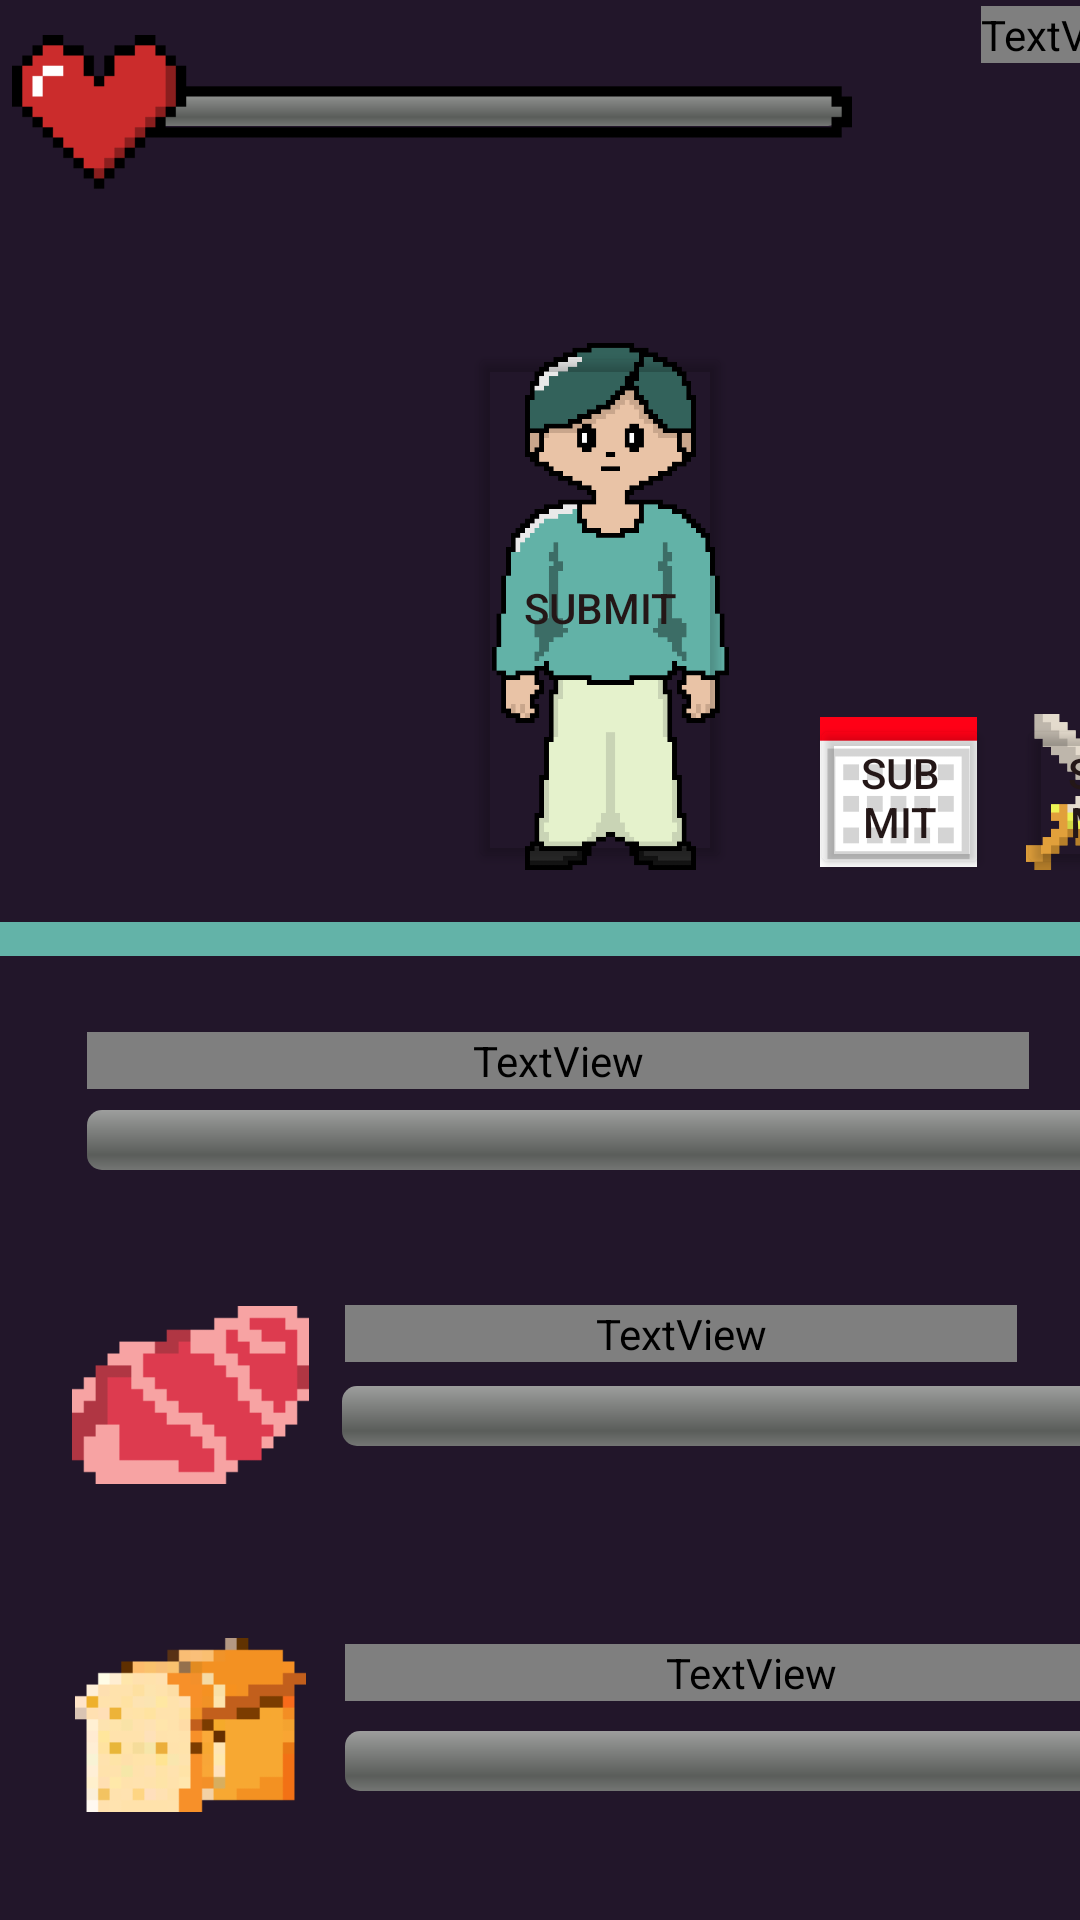

Write the Android layout XML for this screen, with the resource values it uses.
<!-- AndroidManifest.xml: application theme Theme.Calmate -->
<!-- res/layout/activity_main_page.xml -->
<?xml version="1.0" encoding="utf-8"?>
<AbsoluteLayout xmlns:android="http://schemas.android.com/apk/res/android"
    xmlns:app="http://schemas.android.com/apk/res-auto"
    xmlns:tools="http://schemas.android.com/tools"
    android:id="@+id/main"
    android:layout_width="match_parent"
    android:layout_height="match_parent"
    android:background="#22162A"
    tools:context=".MainPage">

    <ImageView
        android:id="@+id/backgroundjungle"
        android:layout_width="470dp"
        android:layout_height="315dp"
        android:layout_x="-18dp"
        android:layout_y="-3dp"
        app:srcCompat="@drawable/jungle" />

    <Button
        android:id="@+id/goToExerciseButton"
        android:layout_width="60dp"
        android:layout_height="55dp"
        android:layout_x="339dp"
        android:layout_y="238dp"
        android:backgroundTint="#00FFFFFF"
        android:text="Submit"
        android:textColor="#241717" />

    <Button
        android:id="@+id/historyButton"
        android:layout_width="60dp"
        android:layout_height="55dp"
        android:layout_x="270dp"
        android:layout_y="238dp"
        android:backgroundTint="#00FFFFFF"
        android:text="Submit"
        android:textColor="#241717" />

    <Button
        android:id="@+id/submitButton4"
        android:layout_width="wrap_content"
        android:layout_height="177dp"
        android:layout_x="156dp"
        android:layout_y="114dp"
        android:backgroundTint="#00FFFFFF"
        android:text="Submit"
        android:textColor="#241717" />

    <ImageView
        android:id="@+id/imageView19"
        android:layout_width="130dp"
        android:layout_height="56dp"
        android:layout_x="280dp"
        android:layout_y="774dp"
        app:srcCompat="@drawable/yellow_small_button" />

    <Button
        android:id="@+id/submitButton"
        android:layout_width="wrap_content"
        android:layout_height="wrap_content"
        android:layout_x="296dp"
        android:layout_y="778dp"
        android:backgroundTint="#00FFFFFF"
        android:fontFamily="@font/font_8_bit"
        android:text="Submit"
        android:textColor="#241717" />

    <ImageView
        android:id="@+id/imageView16"
        android:layout_width="270dp"
        android:layout_height="73dp"
        android:layout_x="5dp"
        android:layout_y="766dp"
        app:srcCompat="@drawable/name" />

    <EditText
        android:id="@+id/foodInput"
        android:layout_width="262dp"
        android:layout_height="wrap_content"
        android:layout_x="7dp"
        android:layout_y="774dp"
        android:backgroundTint="#00FFFFFF"
        android:ems="10"
        android:hint=" _ _ _ _ _ _ _ _ _ _ _ _ _ _ _ _ _ _ _ _ _"
        android:inputType="text"
        android:textColorHint="#000000"
        android:textColorLink="#E4E4E4"
        android:textSize="24sp" />

    <ImageView
        android:id="@+id/fullplayer"
        android:layout_width="411dp"
        android:layout_height="182dp"
        android:layout_x="-2dp"
        android:layout_y="108dp"
        app:srcCompat="@drawable/full_player_gif" />

    <ImageView
        android:id="@+id/imageView15"
        android:layout_width="411dp"
        android:layout_height="46dp"
        android:layout_x="0dp"
        android:layout_y="290dp"
        app:srcCompat="@drawable/line" />

    <ImageView
        android:id="@+id/imageView17"
        android:layout_width="53dp"
        android:layout_height="50dp"
        android:layout_x="273dp"
        android:layout_y="239dp"
        app:srcCompat="@drawable/calendar" />

    <ImageView
        android:id="@+id/backgroundjungle"
        android:layout_width="53dp"
        android:layout_height="50dp"
        android:layout_x="273dp"
        android:layout_y="239dp"
        app:srcCompat="@drawable/calendar" />

    <ImageView
        android:id="@+id/imageView18"
        android:layout_width="59dp"
        android:layout_height="52dp"
        android:layout_x="340dp"
        android:layout_y="238dp"
        app:srcCompat="@drawable/swords" />

    

    

    

    <ImageView
        android:id="@+id/imageView11"
        android:layout_width="59dp"
        android:layout_height="52dp"
        android:layout_x="340dp"
        android:layout_y="238dp"
        app:srcCompat="@drawable/swords" />

    <ProgressBar
        android:id="@+id/proteinProgressBar"
        style="@android:style/Widget.ProgressBar.Horizontal"
        android:layout_width="255dp"
        android:layout_height="wrap_content"
        android:layout_margin="16dp"
        android:layout_x="114dp"
        android:layout_y="462dp"
        android:max="100"
        android:progress="0"
        android:progressTint="#FF5722"
        app:layout_constraintTop_toBottomOf="@id/submitButton" />

    <ImageView
        android:id="@+id/imageView4"
        android:layout_width="90dp"
        android:layout_height="85dp"
        android:layout_x="17dp"
        android:layout_y="642dp"
        app:srcCompat="@drawable/butter" />

    <ProgressBar
        android:id="@+id/fatProgressBar"
        style="@android:style/Widget.ProgressBar.Horizontal"
        android:layout_width="255dp"
        android:layout_height="wrap_content"
        android:layout_margin="16dp"
        android:layout_x="115dp"
        android:layout_y="682dp"
        android:max="100"
        android:progress="0"
        android:progressTint="#FFEB3B"
        app:layout_constraintTop_toBottomOf="@id/carbsStatus" />

    <TextView
        android:id="@+id/fatStatus"
        android:layout_width="222dp"
        android:layout_height="wrap_content"
        android:layout_margin="16dp"
        android:layout_x="116dp"
        android:layout_y="653dp"
        android:fontFamily="@font/font_8_bit"
        android:text="Fat: 0 / 0 g."
        android:textColor="#FAEDED"
        app:layout_constraintStart_toStartOf="parent"
        app:layout_constraintTop_toBottomOf="@id/fatProgressBar" />

    <ImageView
        android:id="@+id/imageView2"
        android:layout_width="77dp"
        android:layout_height="86dp"
        android:layout_x="25dp"
        android:layout_y="532dp"
        app:srcCompat="@drawable/bread" />

    <ProgressBar
        android:id="@+id/carbsProgressBar"
        style="@android:style/Widget.ProgressBar.Horizontal"
        android:layout_width="255dp"
        android:layout_height="wrap_content"
        android:layout_margin="16dp"
        android:layout_x="115dp"
        android:layout_y="577dp"
        android:max="100"
        android:progress="0"
        android:progressTint="#FF9800"
        app:layout_constraintTop_toBottomOf="@id/proteinStatus" />

    <TextView
        android:id="@+id/carbsStatus"
        android:layout_width="271dp"
        android:layout_height="wrap_content"
        android:layout_margin="16dp"
        android:layout_x="115dp"
        android:layout_y="548dp"
        android:fontFamily="@font/font_8_bit"
        android:text="Carbohydrates: 0 / 0 g."
        android:textColor="#FBEBEB"
        app:layout_constraintStart_toStartOf="parent"
        app:layout_constraintTop_toBottomOf="@id/carbsProgressBar" />

    <ImageView
        android:id="@+id/imageView13"
        android:layout_width="79dp"
        android:layout_height="90dp"
        android:layout_x="24dp"
        android:layout_y="420dp"
        app:srcCompat="@drawable/pork" />

    <TextView
        android:id="@+id/proteinStatus"
        android:layout_width="224dp"
        android:layout_height="wrap_content"
        android:layout_margin="16dp"
        android:layout_x="115dp"
        android:layout_y="435dp"
        android:fontFamily="@font/font_8_bit"
        android:text="Protein: 0 / 0 g."
        android:textColor="#FAF0F0"
        app:layout_constraintStart_toStartOf="parent" />

    <ProgressBar
        android:id="@+id/caloriesProgressBar"
        style="@android:style/Widget.ProgressBar.Horizontal"
        android:layout_width="342dp"
        android:layout_height="wrap_content"
        android:layout_marginTop="16dp"
        android:layout_x="29dp"
        android:layout_y="370dp"
        android:max="100"
        android:progress="0"
        android:progressTint="#8BC34A" />

    <TextView
        android:id="@+id/caloriesStatus"
        android:layout_width="314dp"
        android:layout_height="wrap_content"
        android:layout_x="29dp"
        android:layout_y="344dp"
        android:fontFamily="@font/font_8_bit"
        android:text="Calories: 0 / 0 kcal"
        android:textColor="#FAF0F0"
        android:textSize="14sp" />

    
    />

    

    

    <TextView
        android:id="@+id/timeDisplay"
        android:layout_width="wrap_content"
        android:layout_height="wrap_content"
        android:layout_x="327dp"
        android:layout_y="2dp"
        android:fontFamily="@font/font_8_bit"
        android:text="Time: 15:30"
        android:textColor="#101010" />

    <Button
        android:id="@+id/resetButton"
        style="@style/Widget.AppCompat.Button.Borderless.Colored"
        android:layout_width="wrap_content"
        android:layout_height="21dp"
        android:layout_marginTop="16dp"
        android:layout_x="319dp"
        android:layout_y="1dp" />

    <ProgressBar
        android:id="@+id/achievementProgressBar"
        style="@android:style/Widget.ProgressBar.Horizontal"
        android:layout_width="231dp"
        android:layout_height="12dp"
        android:layout_marginTop="16dp"
        android:layout_x="50dp"
        android:layout_y="30dp"
        android:max="10"
        android:progress="0" />

    <ImageView
        android:id="@+id/imageView12"
        android:layout_width="280dp"
        android:layout_height="72dp"
        android:layout_x="4dp"
        android:layout_y="3dp"
        app:srcCompat="@drawable/hp_bar_empty" />

</AbsoluteLayout>
<!-- resources referenced by this layout -->
<resources>
  <!-- drawable bread: png bitmap (drawable, 1353 bytes) -->
  <!-- drawable butter: png bitmap (drawable, 1556 bytes) -->
  <!-- drawable calendar: png bitmap (drawable, 570 bytes) -->
  <!-- drawable full_player_gif: gif bitmap (drawable, 138949 bytes) -->
  <!-- drawable hp_bar_empty: png bitmap (drawable, 934 bytes) -->
  <!-- drawable line: png bitmap (drawable, 109 bytes) -->
  <!-- drawable name: png bitmap (drawable, 1200 bytes) -->
  <!-- drawable pork: png bitmap (drawable, 687 bytes) -->
  <!-- drawable swords: png bitmap (drawable, 943 bytes) -->
  <!-- drawable yellow_small_button: png bitmap (drawable, 525 bytes) -->
  <style name="Theme.Calmate" parent="Base.Theme.Calmate" />
  <style name="Base.Theme.Calmate" parent="Theme.Material3.DayNight.NoActionBar">
          
          
      </style>
</resources>
